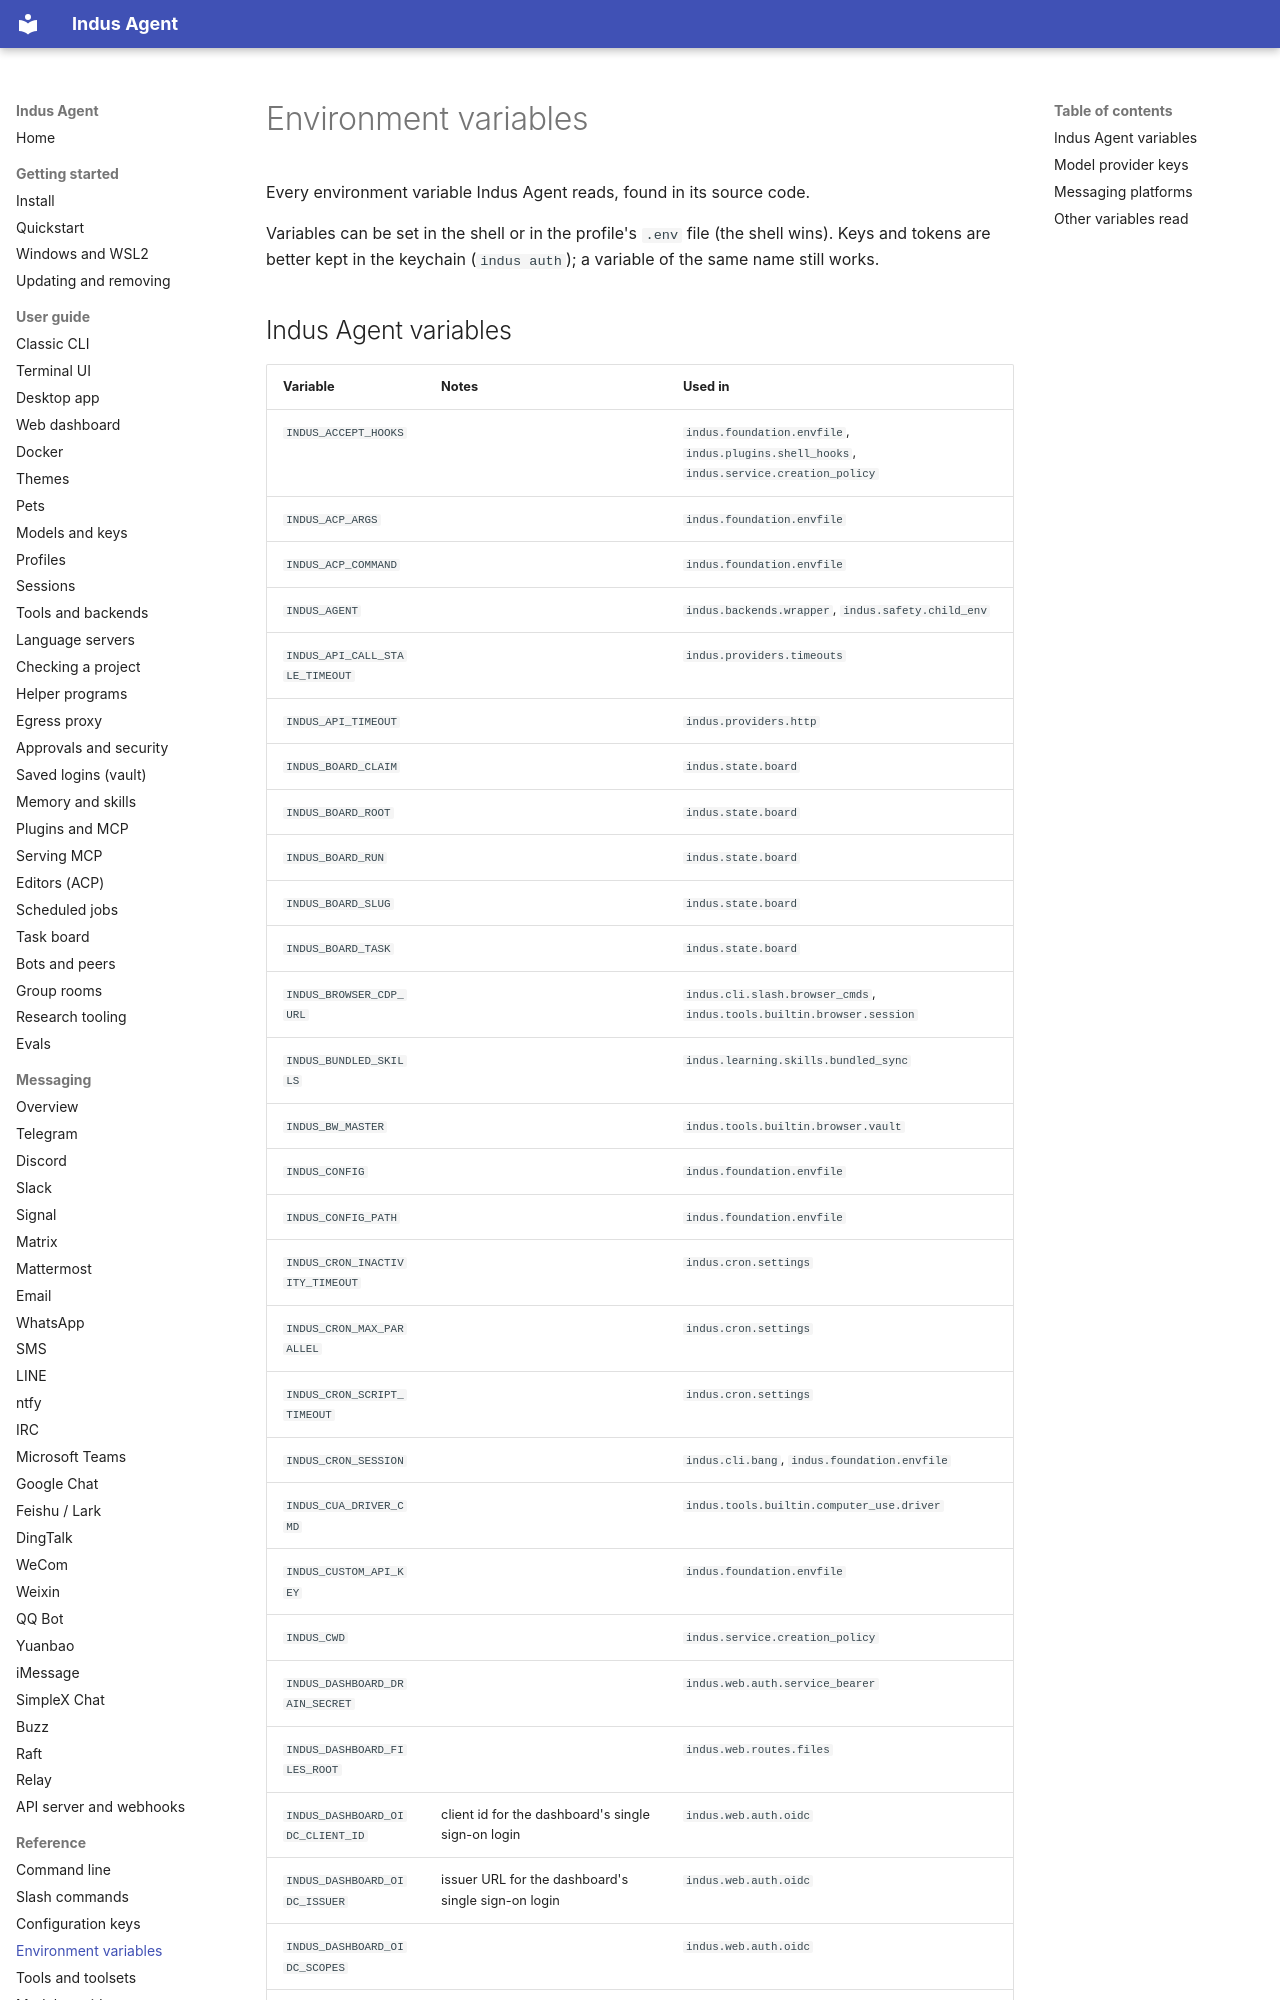

repository: varunisrani/Indus-agent · page: reference/environment-variables/index.html · generator: mkdocs

<!-- Generated by scripts/docs/gen_reference.py. Do not edit: run the script. -->

# Environment variables

Every environment variable Indus Agent reads, found in its source code.

Variables can be set in the shell or in the profile's `.env` file (the shell wins). Keys and tokens are better kept in the keychain (`indus auth`); a variable of the same name still works.
